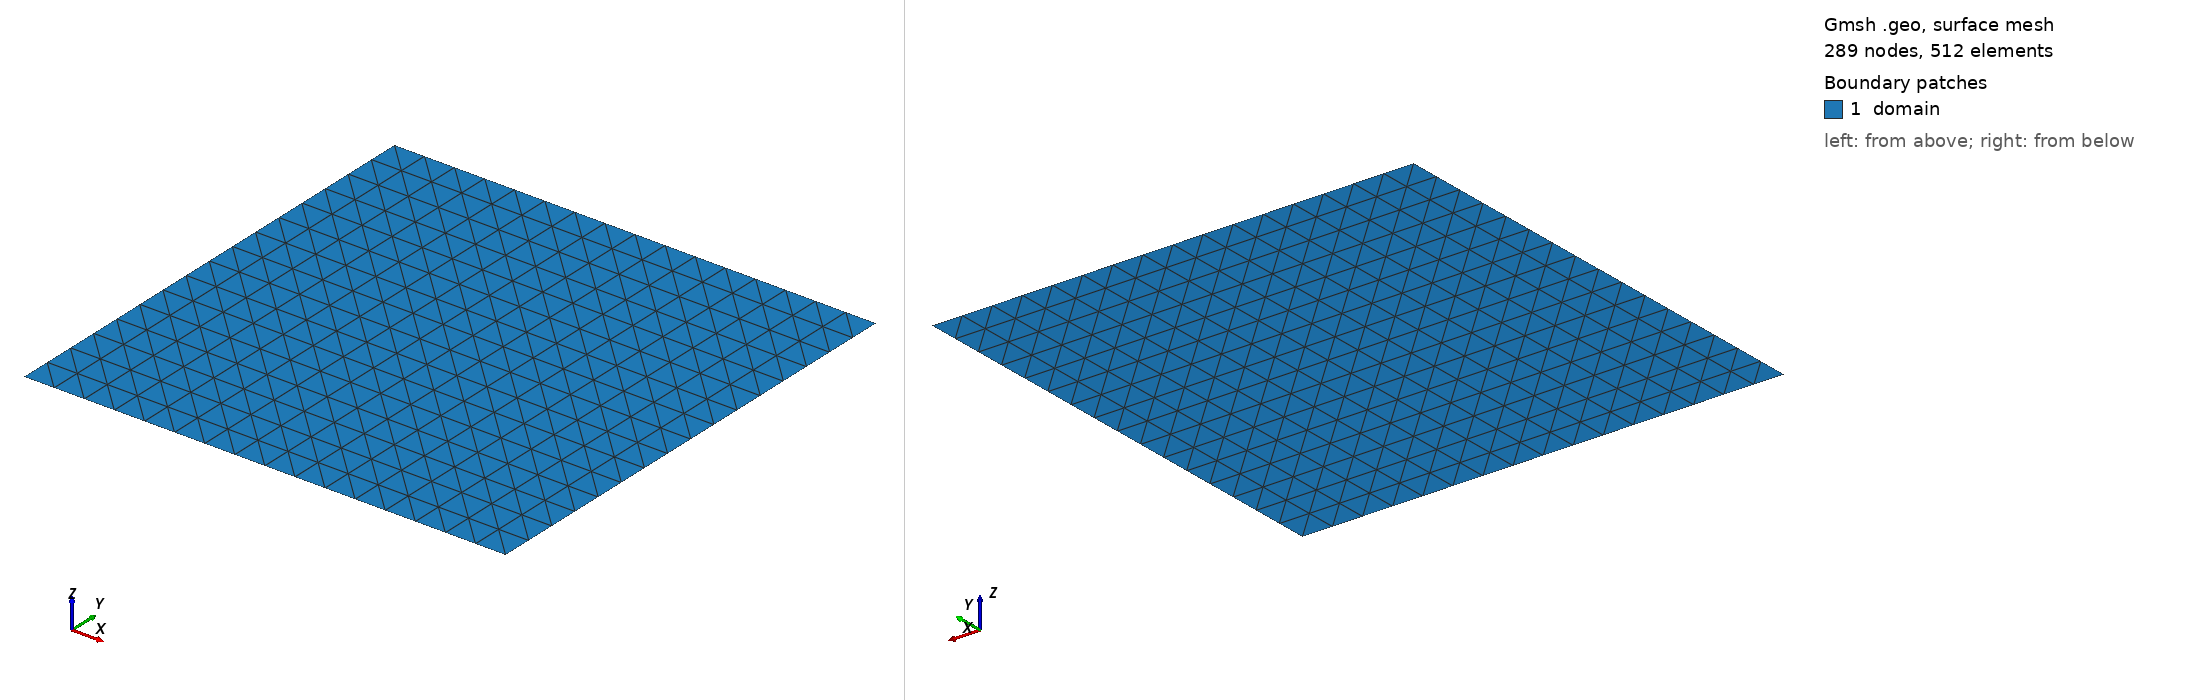

Gmsh geometry script, surface-meshed: 289 nodes, 512 surface elements. Boundary patches (legend numbers): 1 domain. Left view from above one corner, right view from below the opposite corner. Legend entries are the model's physical surfaces. The drawing asked Gmsh for element sizes between 1% and 20% of the model's largest extent; the script's own settings can give other sizes.

=== mesh.geo (drawn) ===
cl__1 = 1e+22;
Point(1) = {0, 0, 0, cl__1};
Point(2) = {1, 0, 0, cl__1};
Point(3) = {1, 1, 0, cl__1};
Point(4) = {0, 1, 0, cl__1};
Line(1) = {1, 2};
Transfinite Curve {1} = 17 Using Progression 1;
Line(2) = {2, 3};
Transfinite Curve {2} = 17 Using Progression 1;
Line(3) = {3, 4};
Transfinite Curve {3} = 17 Using Progression 1;
Line(4) = {4, 1};
Transfinite Curve {4} = 17 Using Progression 1;
Curve Loop(1) = {1, 2, 3, 4};
Plane Surface(1) = {1};
Transfinite Surface {1};
Physical Curve("left") = {4};
Physical Curve("right") = {2};
Physical Curve("bottom") = {1};
Physical Curve("top") = {3};
Physical Surface("domain") = {1};
